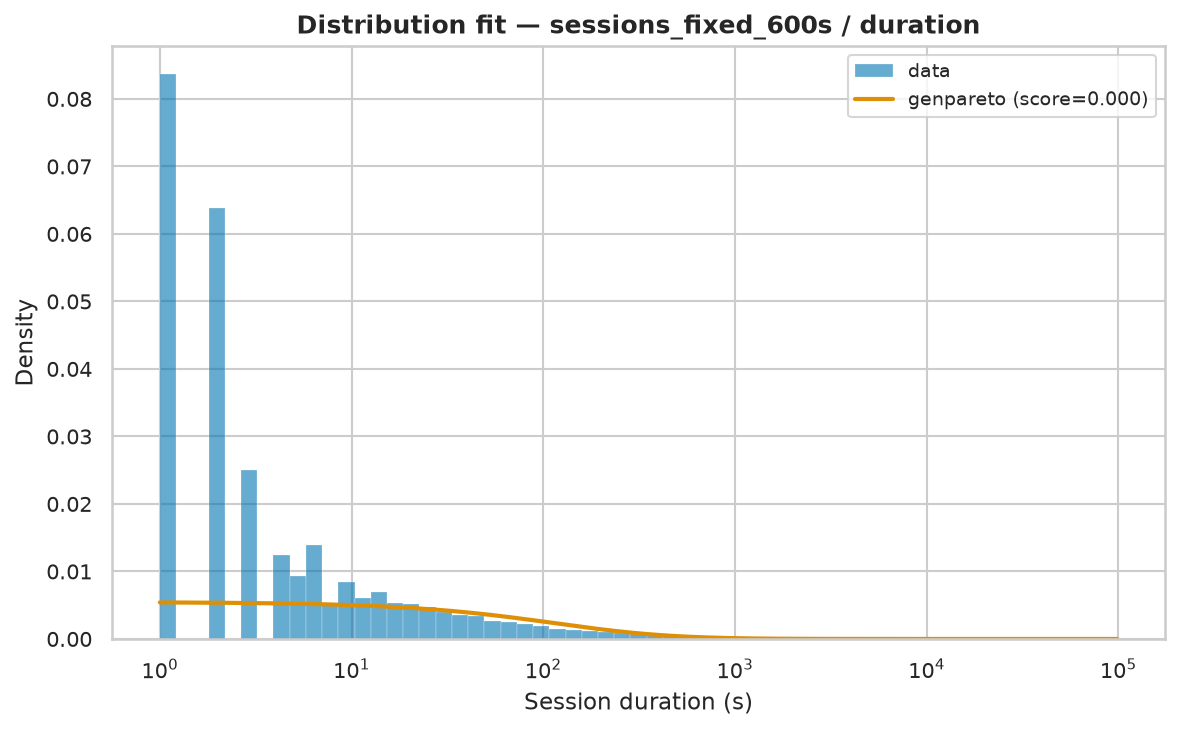

Data behind this chart, as committed beside it:
name	score	bootstrap_score	bootstrap_pass	loc	scale	arg
genpareto	1.373730413043186e-06	0.0	False	1	184.8	(np.float64(0.603150337387049),)
lomax	1.3799860186628994e-06	0.0	False	1	233.9	(np.float64(1.4365021715320774),)
pareto	1.3916203582515604e-06	0.0	False	-236.2	237.2	(np.float64(1.436371735070775),)
lognorm	2.228443550918381e-06	0.0	False	-0.2556	120.2	(np.float64(1.8153742497644936),)
fisk	2.9065723036046395e-06	0.0	False	1	110	(np.float64(0.8295997837689022),)
expon	3.7548841023317353e-06	0.0	False	1.0	385.6	()
weibull_min	7.35658669834137e-06	0.0	False	1	10.52	(np.float64(0.3103642105676978),)
gamma	1.0151665888360568e-05	0.0	False	1	4.277	(np.float64(4.635742744617709e-05),)
